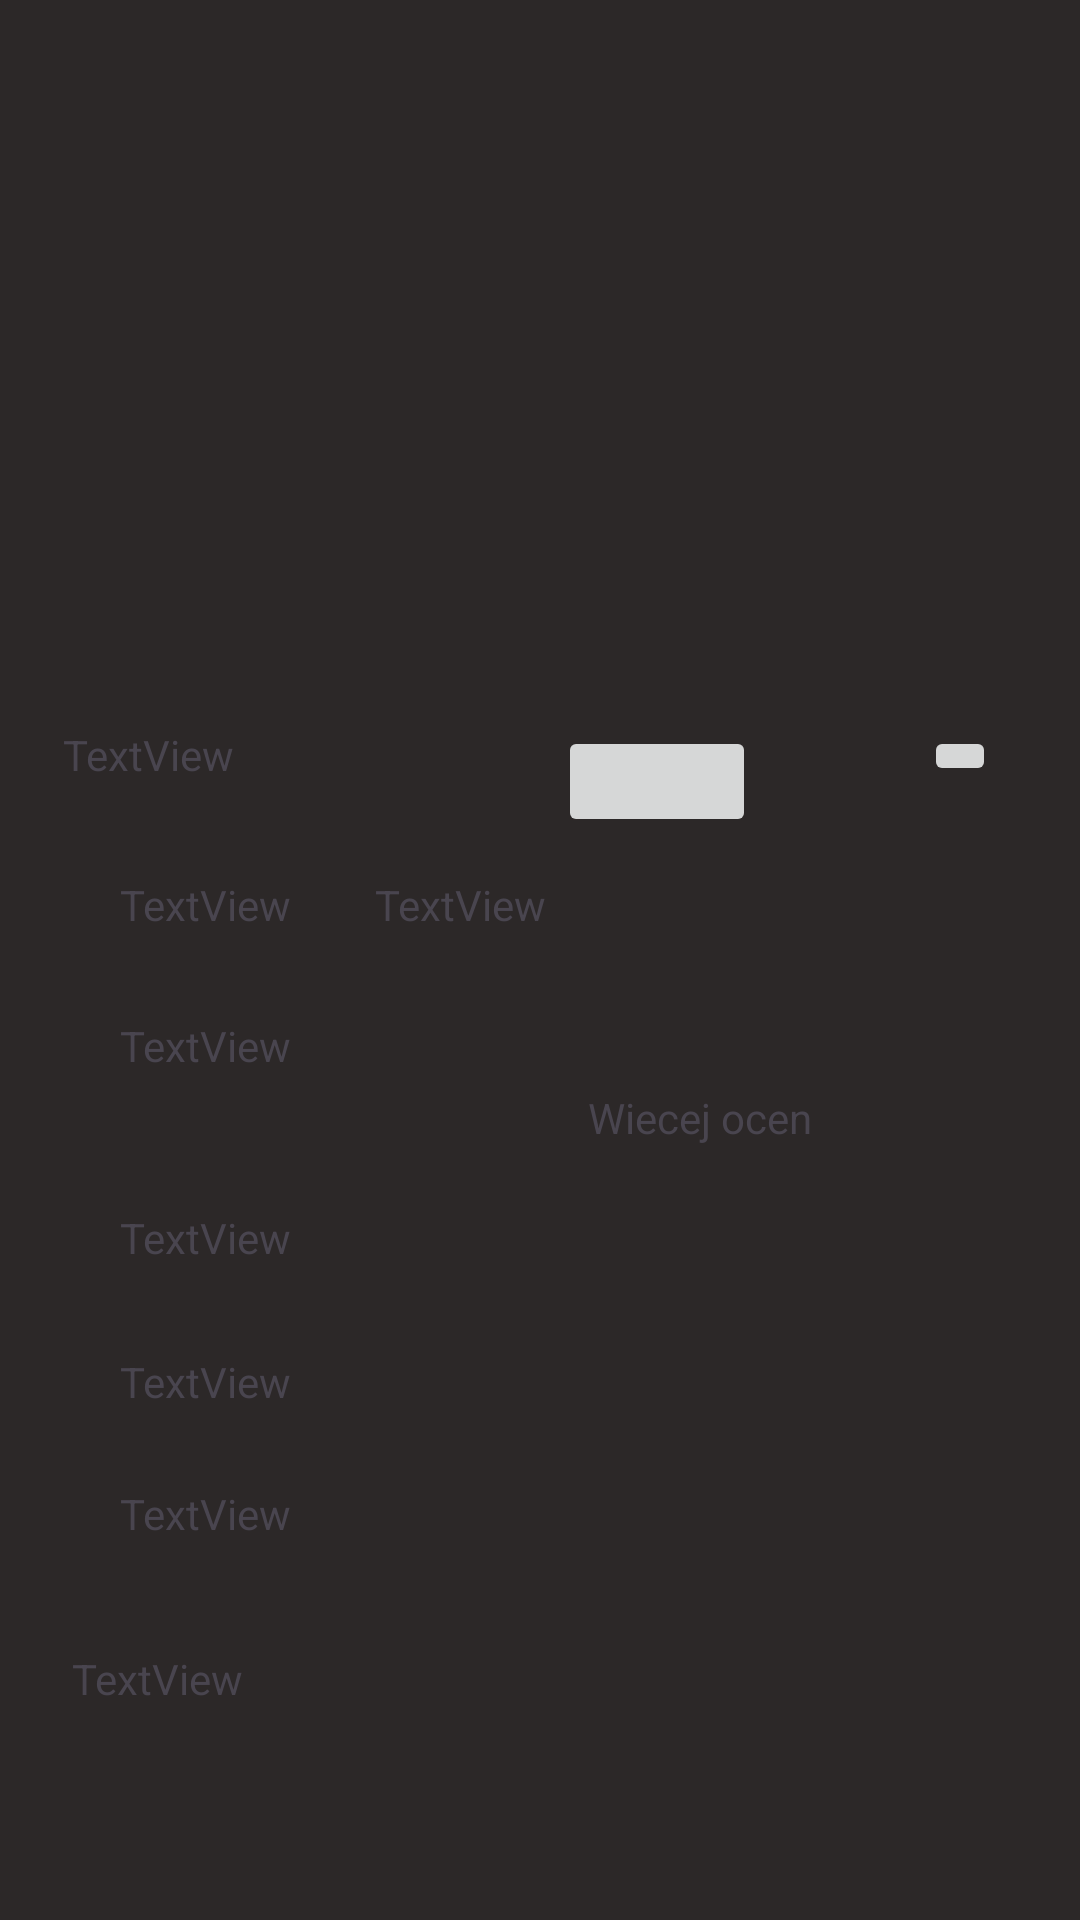

Here is an Android app screen rendered from its layout file. Give the layout XML and the strings, colors and styles it references.
<!-- AndroidManifest.xml: application theme Theme.MyApplication -->
<!-- res/layout/detail.xml -->
<?xml version="1.0" encoding="utf-8"?>
<androidx.constraintlayout.widget.ConstraintLayout xmlns:android="http://schemas.android.com/apk/res/android"
    xmlns:app="http://schemas.android.com/apk/res-auto"
    xmlns:tools="http://schemas.android.com/tools"
    android:layout_width="match_parent"
    android:layout_height="match_parent"
    tools:context=".ui.DetailFragment">

    <androidx.viewpager2.widget.ViewPager2
        android:id="@+id/viewPager"
        android:layout_width="413dp"
        android:layout_height="214dp"
        app:layout_constraintEnd_toEndOf="parent"
        app:layout_constraintStart_toStartOf="parent"
        app:layout_constraintTop_toTopOf="parent" />

    <TextView
        android:id="@+id/name"
        android:layout_width="91dp"
        android:layout_height="34dp"
        android:layout_marginTop="28dp"
        android:text="TextView"
        app:layout_constraintEnd_toEndOf="parent"
        app:layout_constraintHorizontal_bias="0.078"
        app:layout_constraintStart_toStartOf="parent"
        app:layout_constraintTop_toBottomOf="@+id/viewPager" />

    <ImageButton
        android:id="@+id/showmetheway"
        android:layout_width="66dp"
        android:layout_height="37dp"
        android:layout_marginTop="28dp"
        android:layout_marginEnd="108dp"
        android:src="@drawable/ic_launcher_foreground"
        app:layout_constraintEnd_toEndOf="parent"
        app:layout_constraintTop_toBottomOf="@+id/viewPager" />

    <ImageButton
        android:id="@+id/favourite"
        android:layout_width="wrap_content"
        android:layout_height="wrap_content"
        android:layout_marginTop="28dp"
        android:layout_marginEnd="28dp"
        android:src="@drawable/ic_dashboard_black_24dp"
        app:layout_constraintEnd_toEndOf="parent"
        app:layout_constraintTop_toBottomOf="@+id/viewPager" />

    <TextView
        android:id="@+id/open"
        android:layout_width="wrap_content"
        android:layout_height="wrap_content"
        android:layout_marginStart="40dp"
        android:layout_marginTop="16dp"
        android:text="TextView"
        app:layout_constraintStart_toStartOf="parent"
        app:layout_constraintTop_toBottomOf="@+id/name" />

    <TextView
        android:id="@+id/price"
        android:layout_width="wrap_content"
        android:layout_height="wrap_content"
        android:layout_marginStart="28dp"
        android:layout_marginTop="16dp"
        android:text="TextView"
        app:layout_constraintStart_toEndOf="@+id/open"
        app:layout_constraintTop_toBottomOf="@+id/name" />

    <TextView
        android:id="@+id/avgr"
        android:layout_width="68dp"
        android:layout_height="24dp"
        android:layout_marginStart="40dp"
        android:layout_marginTop="28dp"
        android:text="TextView"
        app:layout_constraintStart_toStartOf="parent"
        app:layout_constraintTop_toBottomOf="@+id/open" />

    <TextView
        android:id="@+id/morer"
        android:layout_width="wrap_content"
        android:layout_height="wrap_content"
        android:layout_marginStart="88dp"
        android:onClick="visible"
        android:text="Wiecej ocen"
        app:layout_constraintStart_toEndOf="@+id/avgr"
        app:layout_constraintTop_toBottomOf="@+id/avgr" />

    <TextView
        android:id="@+id/googleR"
        android:layout_width="wrap_content"
        android:layout_height="wrap_content"
        android:layout_marginStart="40dp"
        android:layout_marginTop="40dp"
        android:text="TextView"
        app:layout_constraintStart_toStartOf="parent"
        app:layout_constraintTop_toBottomOf="@+id/avgr" />

    <TextView
        android:id="@+id/fbR"
        android:layout_width="wrap_content"
        android:layout_height="wrap_content"
        android:layout_marginStart="40dp"
        android:layout_marginTop="88dp"
        android:text="TextView"
        app:layout_constraintStart_toStartOf="parent"
        app:layout_constraintTop_toBottomOf="@+id/avgr" />

    <TextView
        android:id="@+id/tripR"
        android:layout_width="wrap_content"
        android:layout_height="wrap_content"
        android:layout_marginStart="40dp"
        android:layout_marginTop="132dp"
        android:text="TextView"
        app:layout_constraintStart_toStartOf="parent"
        app:layout_constraintTop_toBottomOf="@+id/avgr" />

    <TextView
        android:id="@+id/BeerList"
        android:layout_width="70dp"
        android:layout_height="30dp"
        android:layout_marginStart="24dp"
        android:layout_marginTop="36dp"
        android:text="TextView"
        app:layout_constraintStart_toStartOf="parent"
        app:layout_constraintTop_toBottomOf="@+id/tripR" />


</androidx.constraintlayout.widget.ConstraintLayout>
<!-- resources referenced by this layout -->
<resources>
  <style name="Theme.MyApplication" parent="Base.Theme.MyApplication">
          <item name="android:windowBackground">#2C2828</item>
          <item name="colorPrimary">#2C2828</item>
      </style>
  <style name="Base.Theme.MyApplication" parent="Theme.Material3.DayNight.NoActionBar">
          <item name="android:windowBackground">#2C2828</item>
          
          <item name="colorPrimary">#2C2828</item>
      </style>
</resources>
